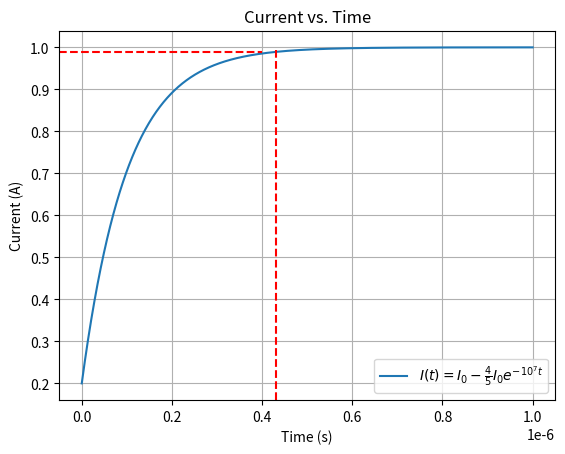

The matplotlib source for this figure:
import numpy as np
import matplotlib.pyplot as plt

# Define the parameters
I_0 = 1  # Initial current
R_over_L = 1e7  # R/L

# Define the time range
t = np.linspace(0, 1e-6, 1000)  # Time from 0 to 1e-6 seconds

# Calculate the current values
I = I_0 - (4/5) * I_0 * np.exp(-10**7 * t)

# Plot the graph
plt.plot(t, I, label=r'$I(t) = I_0 - \frac{4}{5}I_0 e^{-10^{7}t}$')
plt.xlabel('Time (s)')
plt.ylabel('Current (A)')
plt.title('Current vs. Time')

# Find the index of t closest to 0.43 microseconds
idx = np.abs(t - 0.43e-6).argmin()

# Draw a vertical line at t=0.43 microseconds
plt.axvline(x=0.43e-6, color='red', linestyle='--', ymax=I[idx]/plt.ylim()[1])

# Draw a horizontal line at the current value at t=0.43 microseconds
plt.axhline(y=I[idx], color='red', linestyle='--', xmax=0.43e-6/plt.xlim()[1])

plt.legend()
plt.grid(True)
plt.show()
